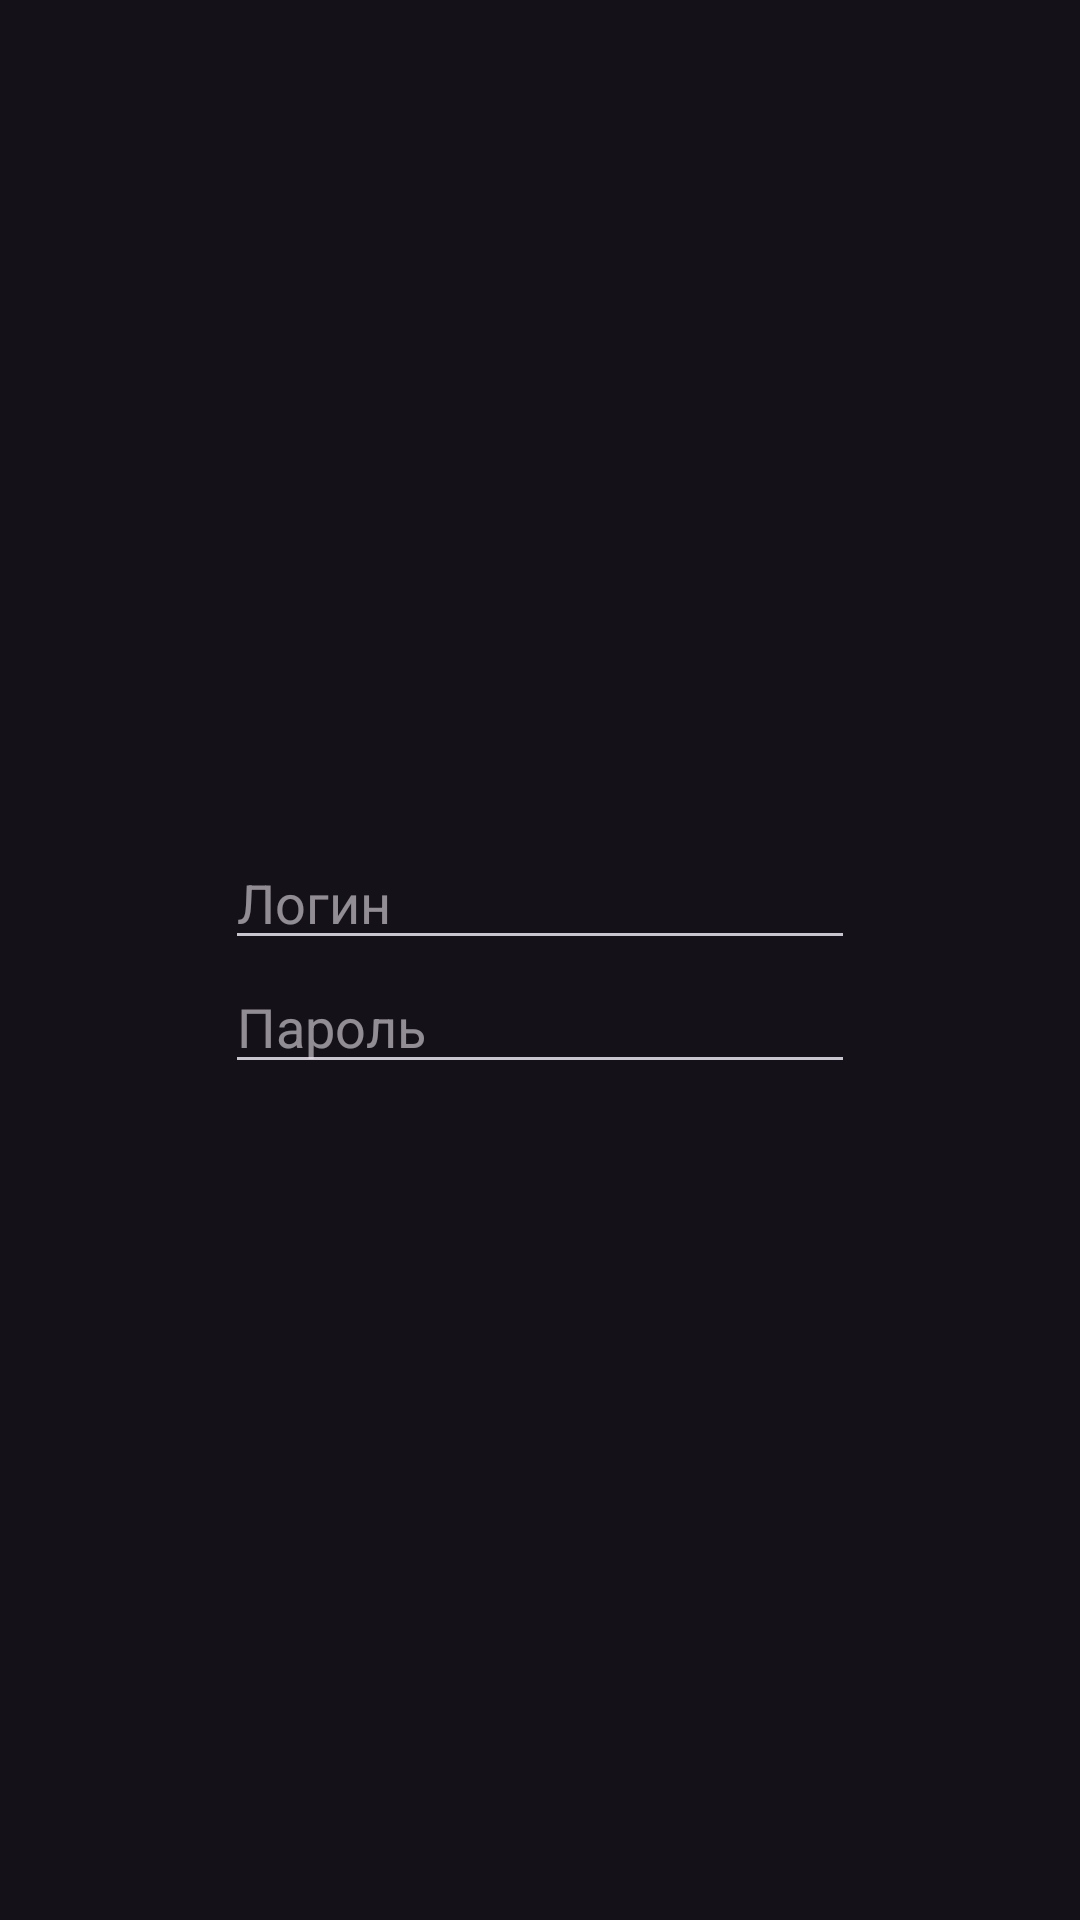

Layout XML and referenced resources for this Android screen:
<!-- AndroidManifest.xml: application theme Theme.Worldskillsbank -->
<!-- res/layout/signinwindow.xml -->
<?xml version="1.0" encoding="utf-8"?>
<androidx.constraintlayout.widget.ConstraintLayout xmlns:android="http://schemas.android.com/apk/res/android"
    xmlns:app="http://schemas.android.com/apk/res-auto"
    xmlns:tools="http://schemas.android.com/tools"
    android:layout_width="match_parent"
    android:layout_height="match_parent">

    <LinearLayout
        android:layout_width="wrap_content"
        android:layout_height="wrap_content"
        android:orientation="vertical"
        app:layout_constraintBottom_toBottomOf="parent"
        app:layout_constraintEnd_toEndOf="parent"
        app:layout_constraintStart_toStartOf="parent"
        app:layout_constraintTop_toTopOf="parent">

        <EditText
            android:id="@+id/Login"
            android:layout_width="wrap_content"
            android:layout_height="wrap_content"
            android:ems="10"
            android:hint="Логин"
            android:inputType="text" />

        <EditText
            android:id="@+id/Password"
            android:layout_width="wrap_content"
            android:layout_height="wrap_content"
            android:ems="10"
            android:hint="Пароль"
            android:inputType="textPassword" />
    </LinearLayout>
</androidx.constraintlayout.widget.ConstraintLayout>
<!-- resources referenced by this layout -->
<resources>
  <style name="Theme.Worldskillsbank" parent="Base.Theme.Worldskillsbank" />
  <style name="Base.Theme.Worldskillsbank" parent="Theme.Material3.Dark.NoActionBar">
          
          
      </style>
</resources>
